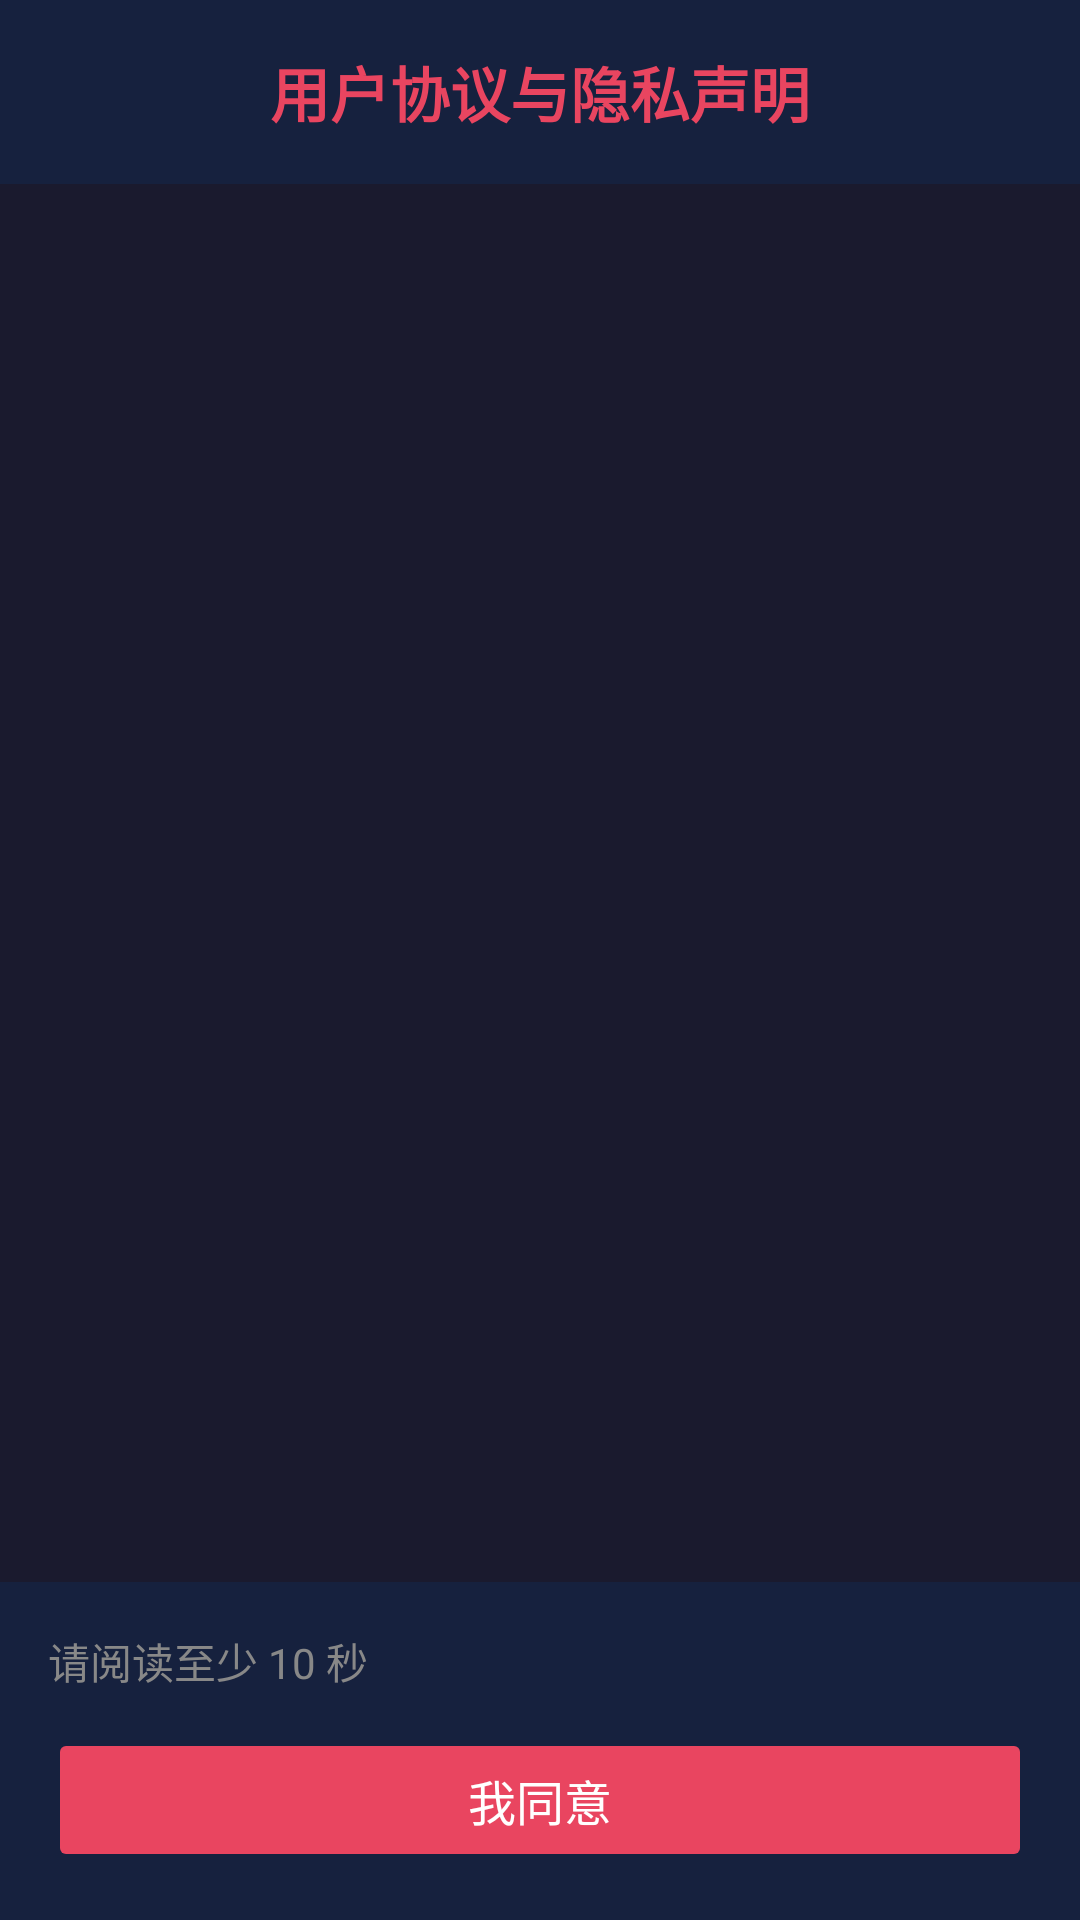

This screen was rendered from an Android layout file. Write that file and the resources it references.
<!-- AndroidManifest.xml: application theme Theme.WearBus -->
<!-- res/layout/activity_agreement.xml -->
<?xml version="1.0" encoding="utf-8"?>
<RelativeLayout xmlns:android="http://schemas.android.com/apk/res/android"
    android:layout_width="match_parent"
    android:layout_height="match_parent"
    android:background="#1a1a2e">

    <TextView
        android:id="@+id/tv_agreement_title"
        android:layout_width="match_parent"
        android:layout_height="wrap_content"
        android:layout_alignParentTop="true"
        android:background="#16213e"
        android:gravity="center"
        android:padding="16dp"
        android:text="用户协议与隐私声明"
        android:textColor="#e94560"
        android:textSize="20sp"
        android:textStyle="bold" />

    <ScrollView
        android:id="@+id/scroll_agreement"
        android:layout_width="match_parent"
        android:layout_height="0dp"
        android:layout_above="@id/bottom_container"
        android:layout_below="@id/tv_agreement_title"
        android:padding="16dp">

        <TextView
            android:id="@+id/tv_agreement_content"
            android:layout_width="match_parent"
            android:layout_height="wrap_content"
            android:lineSpacingExtra="6dp"
            android:textColor="#e0e0e0"
            android:textSize="15sp" />
    </ScrollView>

    <LinearLayout
        android:id="@+id/bottom_container"
        android:layout_width="match_parent"
        android:layout_height="wrap_content"
        android:layout_alignParentBottom="true"
        android:background="#16213e"
        android:orientation="vertical"
        android:padding="16dp">

        <LinearLayout
            android:layout_width="match_parent"
            android:layout_height="wrap_content"
            android:gravity="center_vertical"
            android:orientation="horizontal">

            <TextView
                android:id="@+id/tv_timer"
                android:layout_width="0dp"
                android:layout_height="wrap_content"
                android:layout_weight="1"
                android:text="请阅读至少 10 秒"
                android:textColor="#888888"
                android:textSize="14sp" />

            <TextView
                android:id="@+id/tv_scroll_tip"
                android:layout_width="wrap_content"
                android:layout_height="wrap_content"
                android:text="⬇ 请划到最底部"
                android:textColor="#e94560"
                android:textSize="14sp"
                android:visibility="gone" />
        </LinearLayout>

        <Button
            android:id="@+id/btn_agree"
            android:layout_width="match_parent"
            android:layout_height="48dp"
            android:layout_marginTop="12dp"
            android:backgroundTint="#e94560"
            android:enabled="false"
            android:text="我同意"
            android:textColor="#ffffff"
            android:textSize="16sp" />
    </LinearLayout>

</RelativeLayout>
<!-- resources referenced by this layout -->
<resources>
  <style name="Theme.WearBus" parent="Base.Theme.WearBus" />
  <style name="Base.Theme.WearBus" parent="Theme.Material3.DayNight.NoActionBar">
      </style>
</resources>
